Run: headless pygame with SDL's dummy video driver; simulated clock (each Clock.tick advances the game by its frame time, no real sleeping); random seed 0; keys injected as events and as key.get_pressed() state; no mouse input.
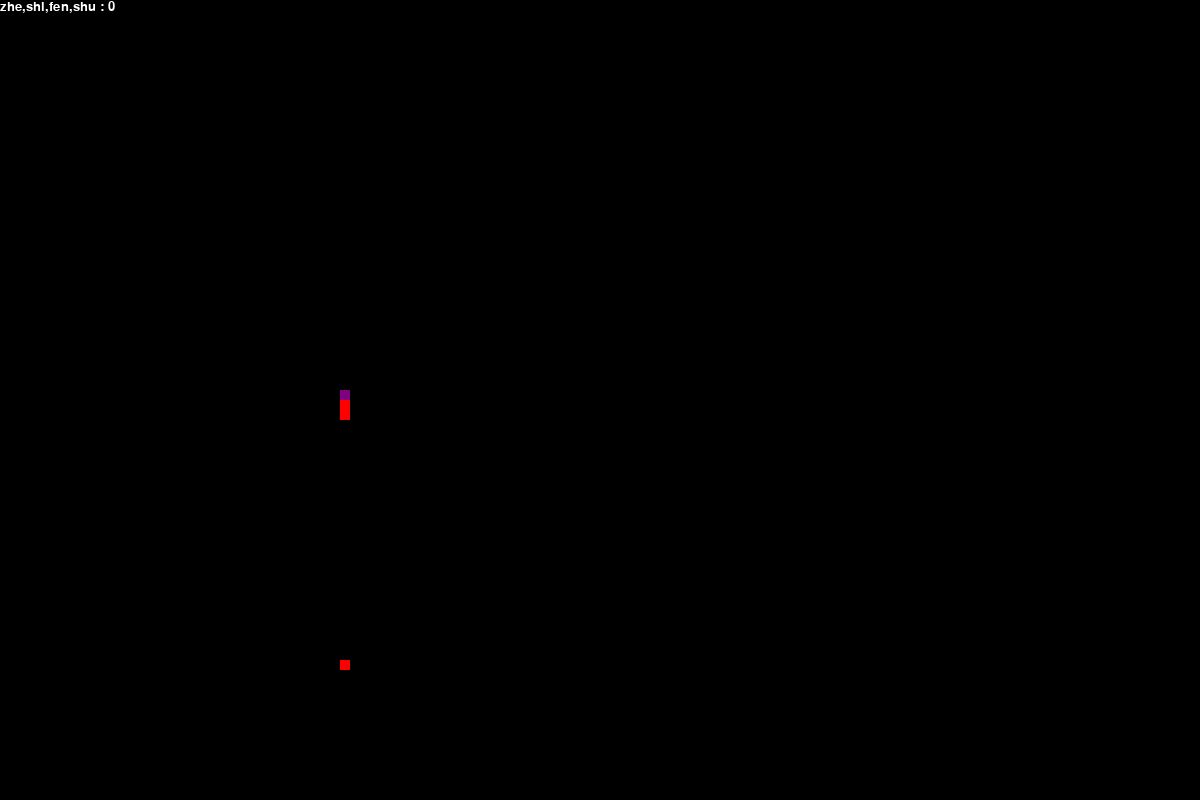
Frame 1 of 4 · flips 1–60 · no input
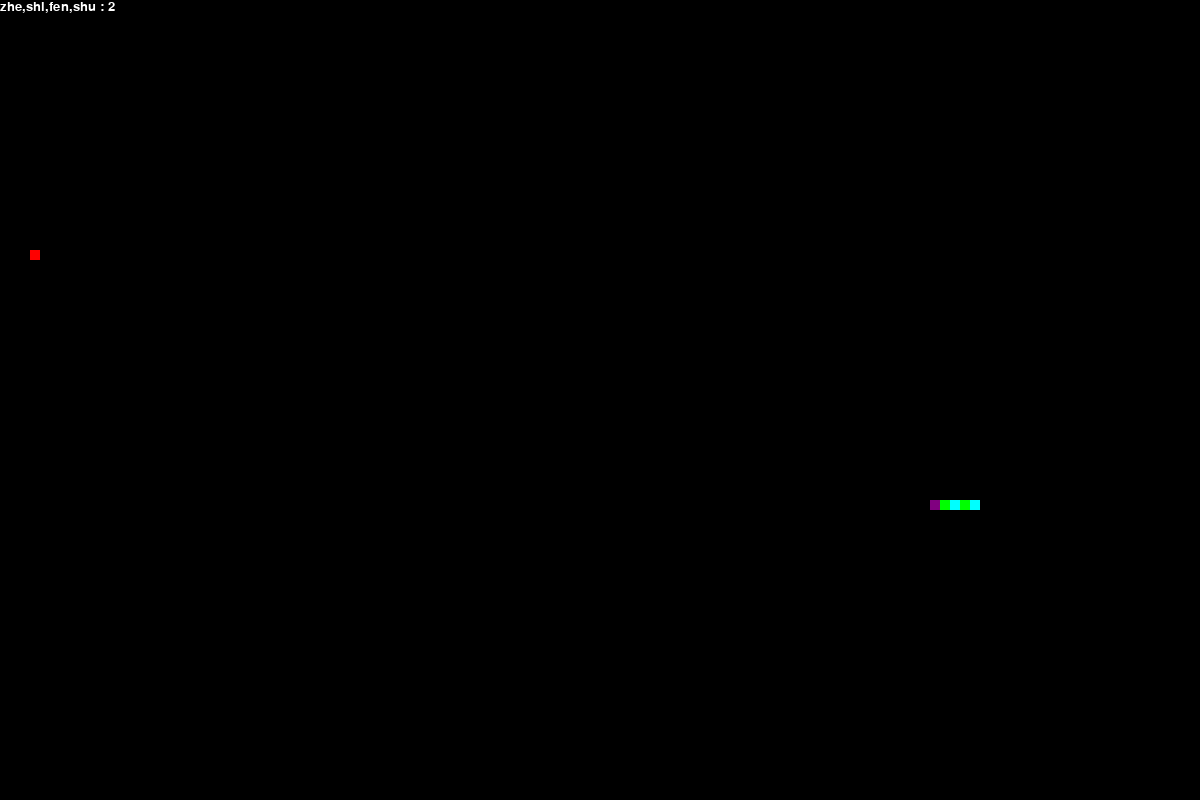
Frame 2 of 4 · flips 61–180 · tapped SPACE, RETURN · held RIGHT (→), D
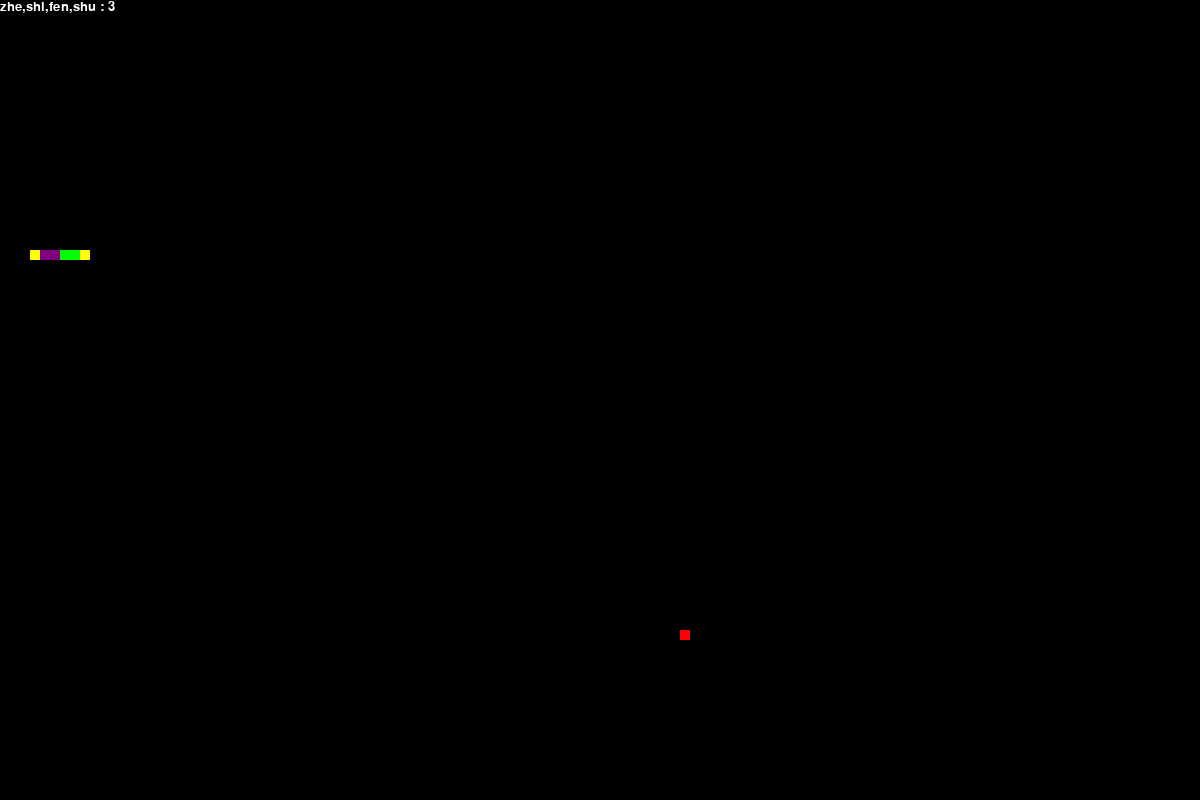
Frame 3 of 4 · flips 181–300 · held DOWN (↓), S
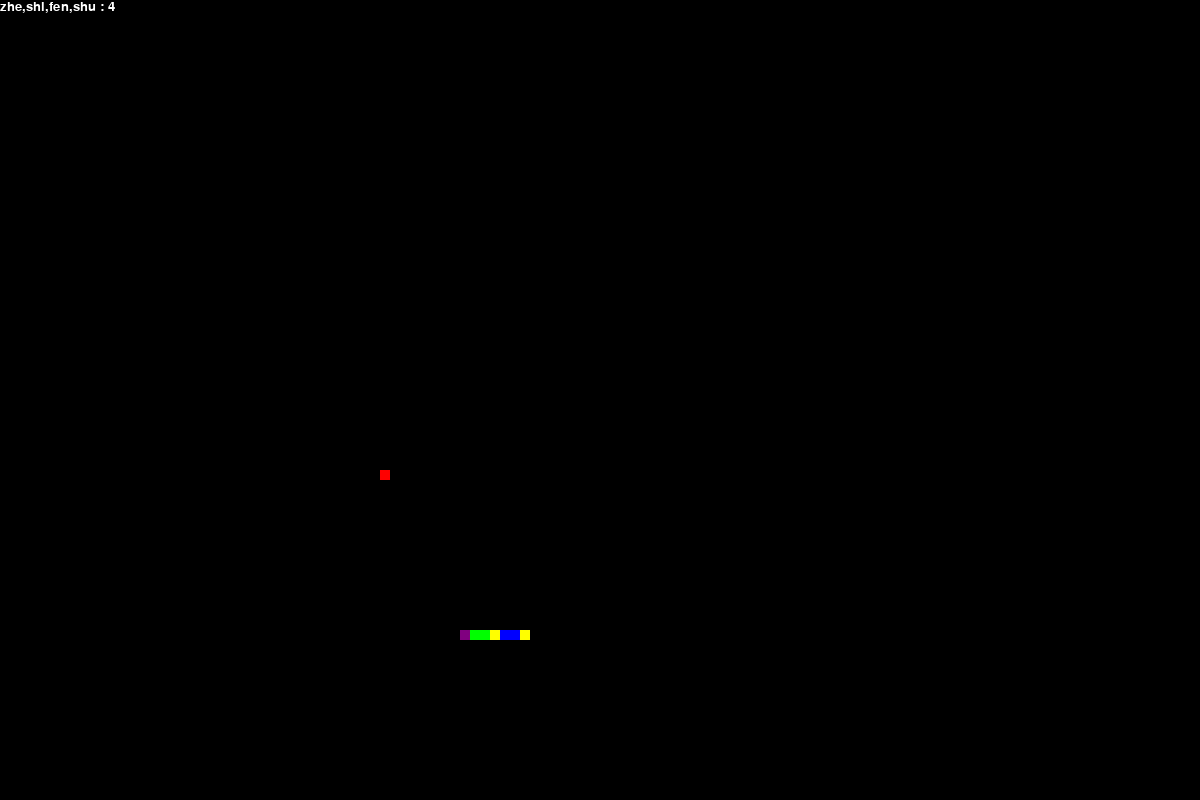
Frame 4 of 4 · flips 301–420 · held LEFT (←), A, UP (↑), W

The pygame program that drew these frames:

# -*- coding: utf-8 -*-
import pygame
import time
import random

pygame.init()

window_x = 1200
window_y = 800

black = pygame.Color(0, 0, 0)
white = pygame.Color(255, 255, 255)
red = pygame.Color(255, 0, 0)
green = pygame.Color(0, 255, 0)
blue = pygame.Color(0, 0, 255)
yellow = pygame.Color(255, 255, 0)
purple = pygame.Color(128, 0, 128)
cyan = pygame.Color(0, 255, 255)

colors = [green, red, blue, yellow, purple, cyan]

pygame.display.set_caption('贪吃蛇')
game_window = pygame.display.set_mode((window_x, window_y))

fps = pygame.time.Clock()

snake_position = [100, 50]
snake_body = [[100, 50], [90, 50], [80, 50]]
snake_colors = [random.choice(colors) for _ in range(len(snake_body))]

fruit_position = [random.randrange(1, (window_x // 10)) * 10, random.randrange(1, (window_y // 10)) * 10]
fruit_spawn = True

direction = 'RIGHT'
change_to = direction

score = 0

def show_score(choice, color, font, size):
    score_font = pygame.font.SysFont(font, size)
    score_surface = score_font.render('zhe,shi,fen,shu : ' + str(score), True, color, black)
    score_rect = score_surface.get_rect()
    game_window.blit(score_surface, score_rect)

def game_over():
    my_font = pygame.font.SysFont('times new roman', 50, bold=True)
    game_over_surface = my_font.render('If youre a vegetable,prsctice more', True, red)
    game_over_rect = game_over_surface.get_rect()
    game_over_rect.midtop = (window_x / 2, window_y / 4)
    game_window.blit(game_over_surface, game_over_rect)
    pygame.display.flip()
    time.sleep(2)
    pygame.quit()
    quit()

def update_direction(snake_position, fruit_position, direction):
    if snake_position[0] < fruit_position[0]:
        new_direction = 'RIGHT'
    elif snake_position[0] > fruit_position[0]:
        new_direction = 'LEFT'
    elif snake_position[1] < fruit_position[1]:
        new_direction = 'DOWN'
    elif snake_position[1] > fruit_position[1]:
        new_direction = 'UP'
    else:
        new_direction = direction
    return new_direction

while True:
    for event in pygame.event.get():
        if event.type == pygame.QUIT:
            pygame.quit()
            quit()

    direction = update_direction(snake_position, fruit_position, direction)

    if direction == 'UP':
        snake_position[1] -= 10
    if direction == 'DOWN':
        snake_position[1] += 10
    if direction == 'LEFT':
        snake_position[0] -= 10
    if direction == 'RIGHT':
        snake_position[0] += 10

    snake_body.insert(0, list(snake_position))
    snake_colors.insert(0, random.choice(colors))
    if snake_position[0] == fruit_position[0] and snake_position[1] == fruit_position[1]:
        score += 1
        fruit_spawn = False
    else:
        snake_body.pop()
        snake_colors.pop()

    if not fruit_spawn:
        fruit_position = [random.randrange(1, (window_x // 10)) * 10, random.randrange(1, (window_y // 10)) * 10]
    fruit_spawn = True

    game_window.fill(black)

    for i, pos in enumerate(snake_body):
        pygame.draw.rect(game_window, snake_colors[i], pygame.Rect(pos[0], pos[1], 10, 10))

    pygame.draw.rect(game_window, red, pygame.Rect(fruit_position[0], fruit_position[1], 10, 10))

    if snake_position[0] < 0 or snake_position[0] > window_x-10 or snake_position[1] < 0 or snake_position[1] > window_y-10:
        game_over()
    for block in snake_body[1:]:
        if snake_position[0] == block[0] and snake_position[1] == block[1]:
            game_over()

    show_score(1, white, 'times new roman', 20)
    pygame.display.update()
    fps.tick(20)
